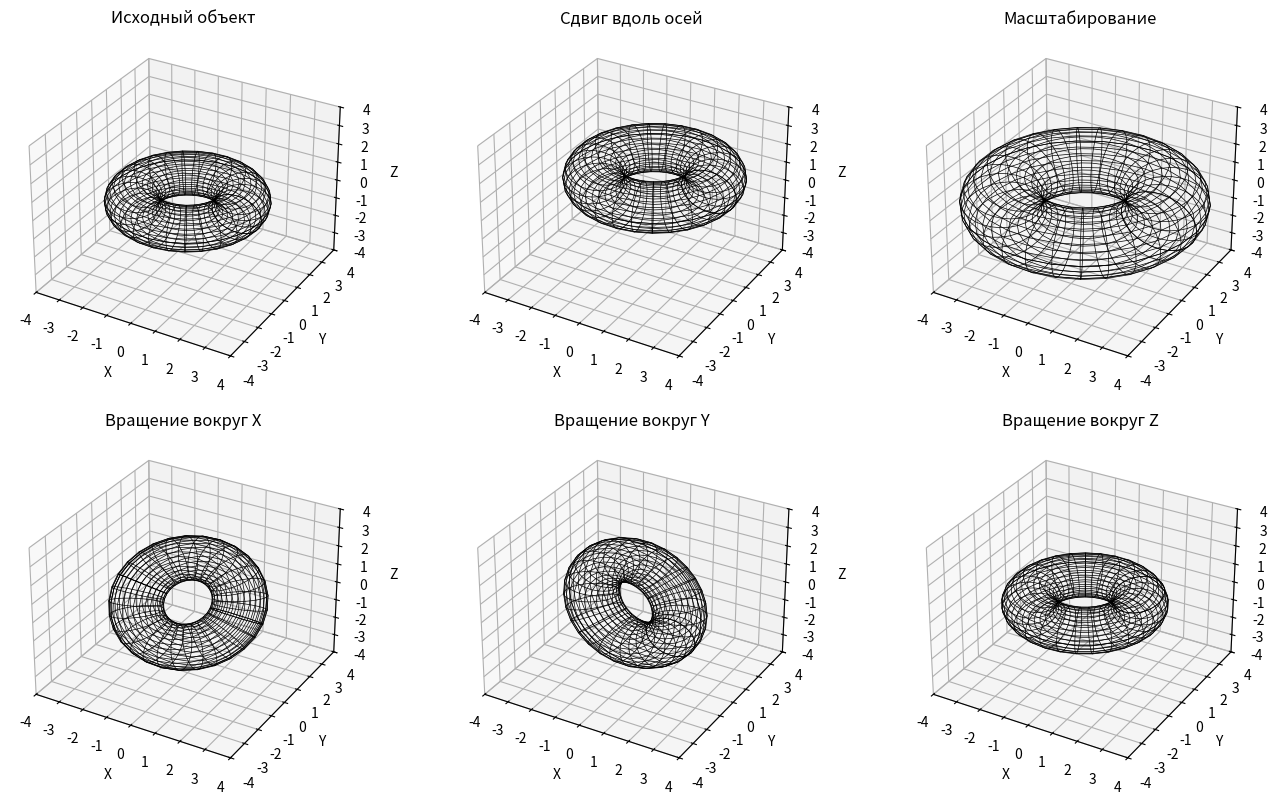

Here is the Python script that generated this plot:
import numpy as np, matplotlib.pyplot as plt
from mpl_toolkits.mplot3d import Axes3D
from mpl_toolkits.mplot3d.art3d import Poly3DCollection


# Параметрическая функция для супертороида
def supertoroid( a,b,s,t,u,v ):
    """Функция создания параметрических координат супертороида."""
    cu=np.sign(np.cos(u)) * (abs(np.cos(u)) ** s)
    su=np.sign(np.sin(u)) * (abs(np.sin(u)) ** s)
    cv=np.sign(np.cos(v)) * (abs(np.cos(v)) ** t)
    sv=np.sign(np.sin(v)) * (abs(np.sin(v)) ** t)

    x =(a+cu)*cv
    y =(b+cu)*sv
    z = su
    return x, y, z


# Аксонометрическая проекция
def axonometricprojection( x, y, z, alpha=np.radians(0), beta=np.radians(0) ):
    """Применяем аксонометрическую проекцию к 3D-объекту."""
    xp = x*np.cos(alpha)+y*np.sin(alpha)
    yp = -x*np.sin(alpha)*np.cos(beta)+y*np.cos(alpha)*np.cos(beta)+z*np.sin(beta)
    zp = (x*np.sin(alpha)*np.sin(beta)-y
          *np.cos(alpha)*np.sin(beta)+z*np.cos(beta))
    return xp, yp, zp


# Аффинные преобразования через матрицы
def affinetransform( points, matrix ):
    """Применение аффинного преобразования к набору точек."""
    points_h = np.concatenate([points, np.ones((1, points.shape[1]))])  # Гомогенные координаты
    transformed_points = matrix @ points_h
    return transformed_points[:3]


def translationmatrix( dx, dy, dz ):
    """Создание матрицы сдвига."""
    return np.array([
        [1, 0, 0, dx],
        [0, 1, 0, dy],
        [0, 0, 1, dz],
        [0, 0, 0, 1]
    ])


def scalingmatrix( sx, sy, sz ):
    """Создание матрицы масштабирования."""
    return np.array([
        [sx, 0, 0, 0],
        [0, sy, 0, 0],
        [0, 0, sz, 0],
        [0, 0, 0, 1]
    ])


def rotationxmatrix( theta ):
    """Создание матрицы вращения вокруг оси X."""
    return np.array([
        [1, 0, 0, 0],
        [0, np.cos(theta), -np.sin(theta), 0],
        [0, np.sin(theta), np.cos(theta), 0],
        [0, 0, 0, 1]
    ])


def rotationymatrix( theta ):
    """Создание матрицы вращения вокруг оси Y."""
    return np.array([
        [np.cos(theta), 0, np.sin(theta), 0],
        [0, 1, 0, 0],
        [-np.sin(theta), 0, np.cos(theta), 0],
        [0, 0, 0, 1]
    ])


def rotationzmatrix(theta):
    """Создание матрицы вращения вокруг оси Z."""
    return np.array([
        [np.cos(theta), -np.sin(theta), 0, 0],
        [np.sin(theta), np.cos(theta), 0, 0],
        [0, 0, 1, 0],
        [0, 0, 0, 1]
    ])


# Создаём сетку параметров u и v
u = np.linspace(0, 2 * np.pi, 30)
v = np.linspace(0, 2 * np.pi, 30)
u, v = np.meshgrid(u, v)

# Исходный супертороид
a, b, s, t = 2,2,1,1
x, y, z = supertoroid(a, b, s, t, u, v)
points = np.array([x.flatten(), y.flatten(), z.flatten()])

# Аффинные преобразования
translated_points = affinetransform(points, translationmatrix(3, -4, 5))  # Сдвиг по X
scaled_points = affinetransform(points, scalingmatrix(1.5, 1.5, 1.5))    # Масштабирование
rotated_x_points = affinetransform(points, rotationxmatrix(np.radians(45)))  # Вращение по X
rotated_y_points = affinetransform(points, rotationymatrix(np.radians(45)))  # Вращение по Y
rotated_z_points = affinetransform(points, rotationzmatrix(np.radians(45)))  # Вращение по Z

# Настраиваем график
fig = plt.figure(figsize=(14, 8))

# Проекцию строим для каждого преобразования
datasets = [
    ("Исходный объект", points),
    ("Сдвиг вдоль осей", translated_points),
    ("Масштабирование", scaled_points),
    ("\nВращение вокруг X", rotated_x_points),
    ("\nВращение вокруг Y", rotated_y_points),
    ("\nВращение вокруг Z", rotated_z_points),
]

for i, (title, data) in enumerate(datasets):
    ax = fig.add_subplot(2, 3, i + 1, projection='3d')
    x, y, z = axonometricprojection(*data)
    x = x.reshape(u.shape)
    y = y.reshape(u.shape)
    z = z.reshape(u.shape)
    ax.plot_wireframe(x, y, z, color='black', linewidth=0.5)
    ax.set_title(title)
    ax.set_xlabel('X')
    ax.set_ylabel('Y')
    ax.set_zlabel('Z')
    ax.set_xlim(-4, 4)
    ax.set_ylim(-4,4)
    ax.set_zlim(-4,4)

plt.tight_layout()
plt.show()